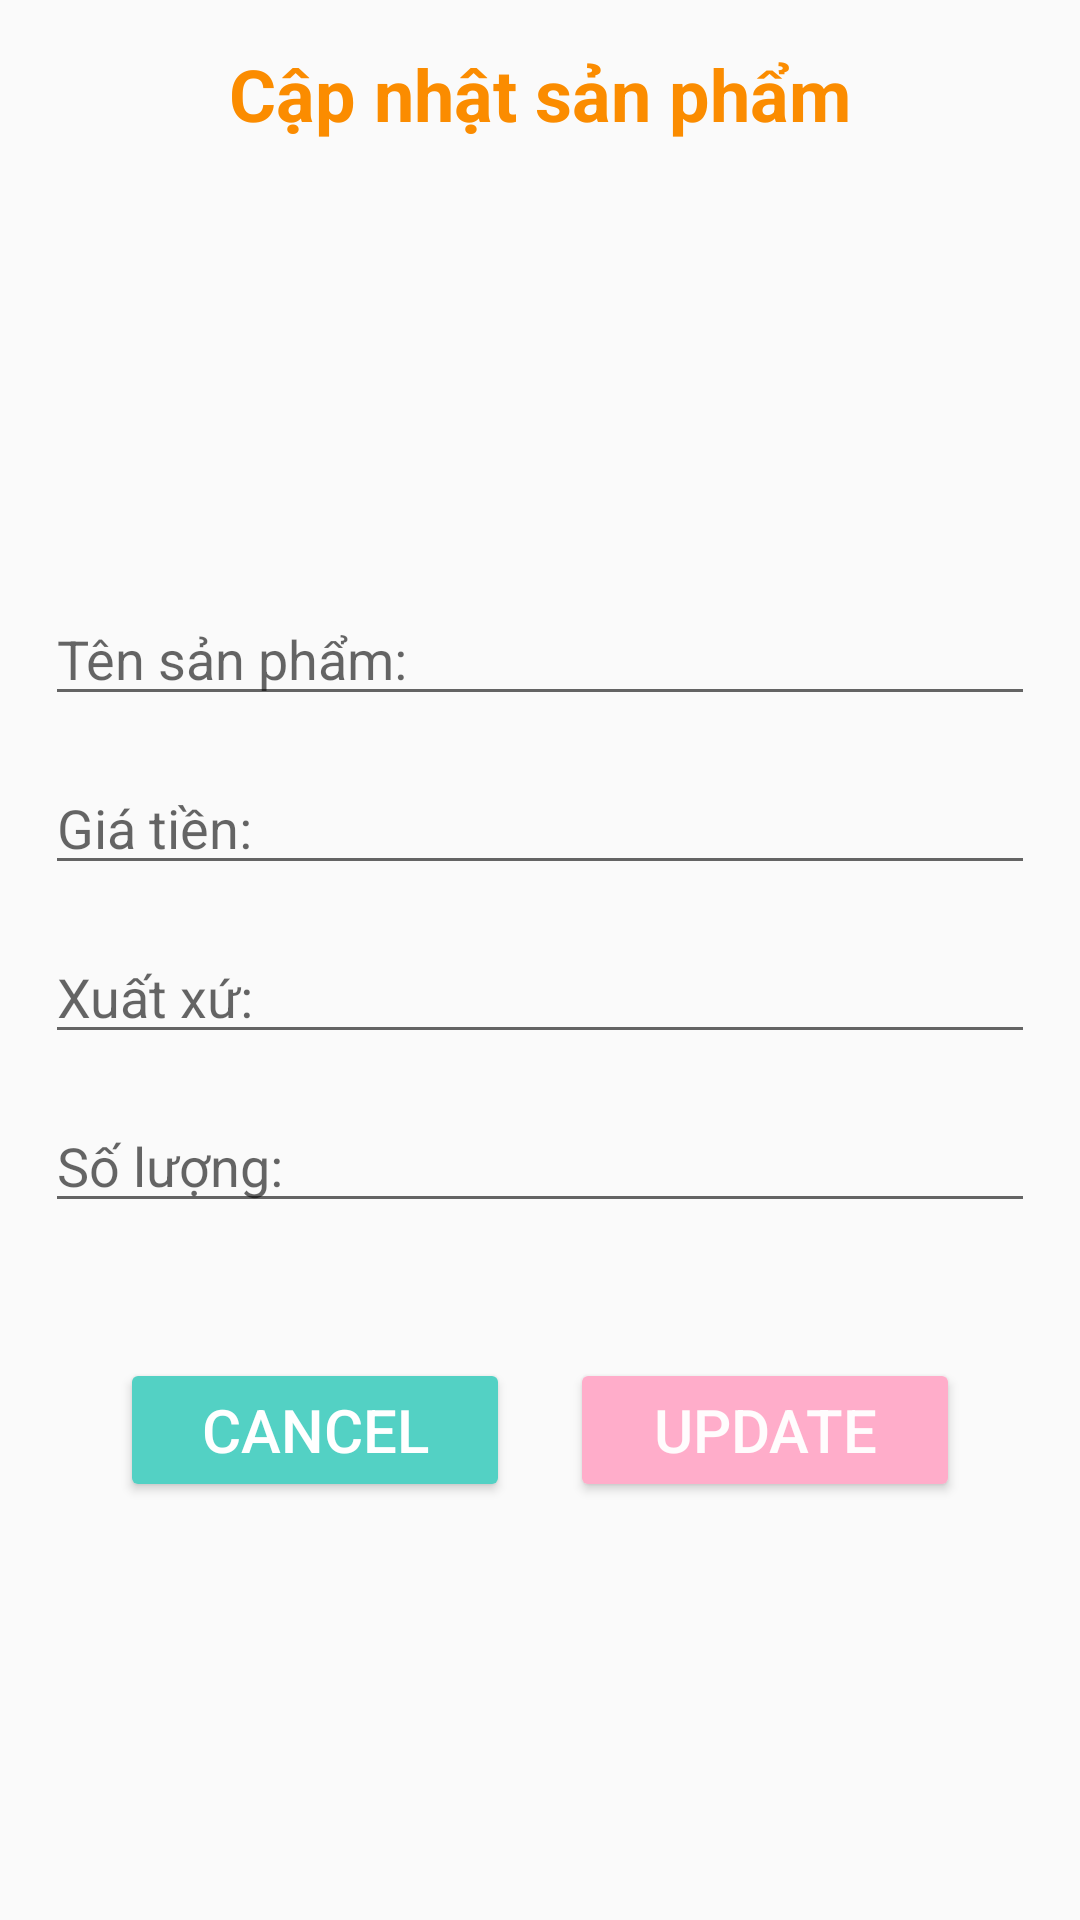

Android layout source for this screen:
<!-- AndroidManifest.xml: application theme Theme.DemoASM_AND103 -->
<!-- res/layout/dialog_update.xml -->
<?xml version="1.0" encoding="utf-8"?>
<LinearLayout xmlns:android="http://schemas.android.com/apk/res/android"
    android:layout_width="match_parent"
    android:layout_height="match_parent"
    android:orientation="vertical"
    android:padding="15dp">

    <TextView
        android:layout_width="wrap_content"
        android:layout_height="wrap_content"
        android:layout_gravity="center"
        android:text="Cập nhật sản phẩm"
        android:textColor="#FB8C00"
        android:textSize="24dp"
        android:textStyle="bold" />
    <ImageView
        android:id="@+id/imgFruit_ud"
        android:layout_marginTop="20dp"
        android:layout_width="120dp"
        android:layout_height="120dp"
        android:src="@drawable/pic"
        android:layout_marginBottom="10dp"
        android:scaleType="centerCrop"
        android:layout_gravity="center"
        />

    <EditText
        android:id="@+id/edtName_up"
        android:layout_width="match_parent"
        android:layout_height="wrap_content"
        android:layout_marginBottom="15dp"
        android:hint="Tên sản phẩm: " />

    <EditText
        android:id="@+id/edtPrice_up"
        android:layout_width="match_parent"
        android:layout_height="wrap_content"
        android:hint="Giá tiền: "
        android:layout_marginBottom="15dp"/>

    <EditText
        android:id="@+id/edtOrigin_up"
        android:layout_width="match_parent"
        android:layout_height="wrap_content"
        android:hint="Xuất xứ: "
        android:layout_marginBottom="15dp"
        />
    <EditText
        android:id="@+id/edtQuantity_up"
        android:layout_width="match_parent"
        android:layout_height="wrap_content"
        android:hint="Số lượng: "
        android:layout_marginBottom="15dp"
        />
    <LinearLayout
        android:layout_width="match_parent"
        android:layout_height="wrap_content"
        android:layout_marginTop="30dp"
        android:gravity="center"
        android:orientation="horizontal">

        <Button
            android:id="@+id/btnCancel_up"
            android:layout_width="130dp"
            android:layout_height="wrap_content"
            android:layout_marginEnd="20dp"
            android:backgroundTint="#53D1C4"
            android:text="CANCEL"
            android:textColor="#FFFFFF"
            android:textSize="20sp" />

        <Button
            android:id="@+id/btnUpdate"
            android:layout_width="130dp"
            android:layout_height="wrap_content"
            android:backgroundTint="#FFADCA"
            android:text="Update"
            android:textColor="#FFFCFD"
            android:textSize="20sp" />
    </LinearLayout>

</LinearLayout>
<!-- resources referenced by this layout -->
<resources>
  <style name="Theme.DemoASM_AND103" parent="Base.Theme.DemoASM_AND103" />
  <style name="Base.Theme.DemoASM_AND103" parent="Theme.AppCompat.DayNight.NoActionBar">
          
          
      </style>
</resources>
